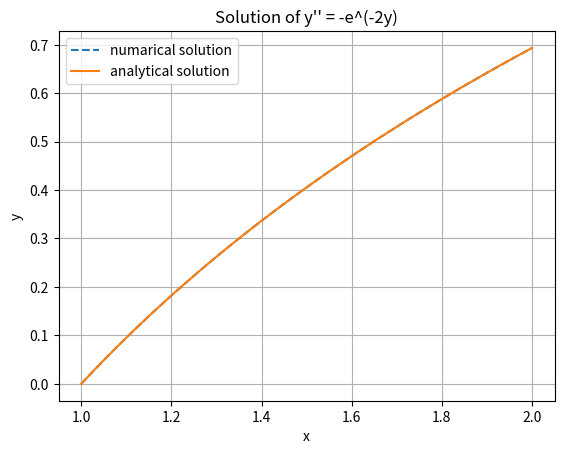

Here is the Python script that generated this plot:
import numpy as np
from scipy.integrate import solve_bvp
import matplotlib.pyplot as plt

def ode(x, y):
    y1, y2 = y
    dydx = [y2, -np.exp(-2*y1)]
    return dydx

def bc(ya, yb):
    return np.array([ya[0] - 0, yb[0] - np.log(2)])

# Initial guess for the solution
x = np.linspace(1, 2, 100)
y_guess = np.zeros((2, x.size))
x_valus=x.copy()
def exact(x):
    return np.log(x)
y_exat=exact(x_valus)

# Solve the boundary value problem
sol = solve_bvp(ode, bc, x, y_guess)

# Plot the solution
plt.plot(sol.x, sol.y[0], label='numarical solution',linestyle="--")
plt.plot(x_valus,y_exat,label='analytical solution')
'''
plt.plot(sol.x,sol.y[1],label="y' ")
'''
plt.xlabel('x')
plt.ylabel('y')
plt.title('Solution of y\'\' = -e^(-2y)')
plt.legend()
plt.grid()
plt.show()
